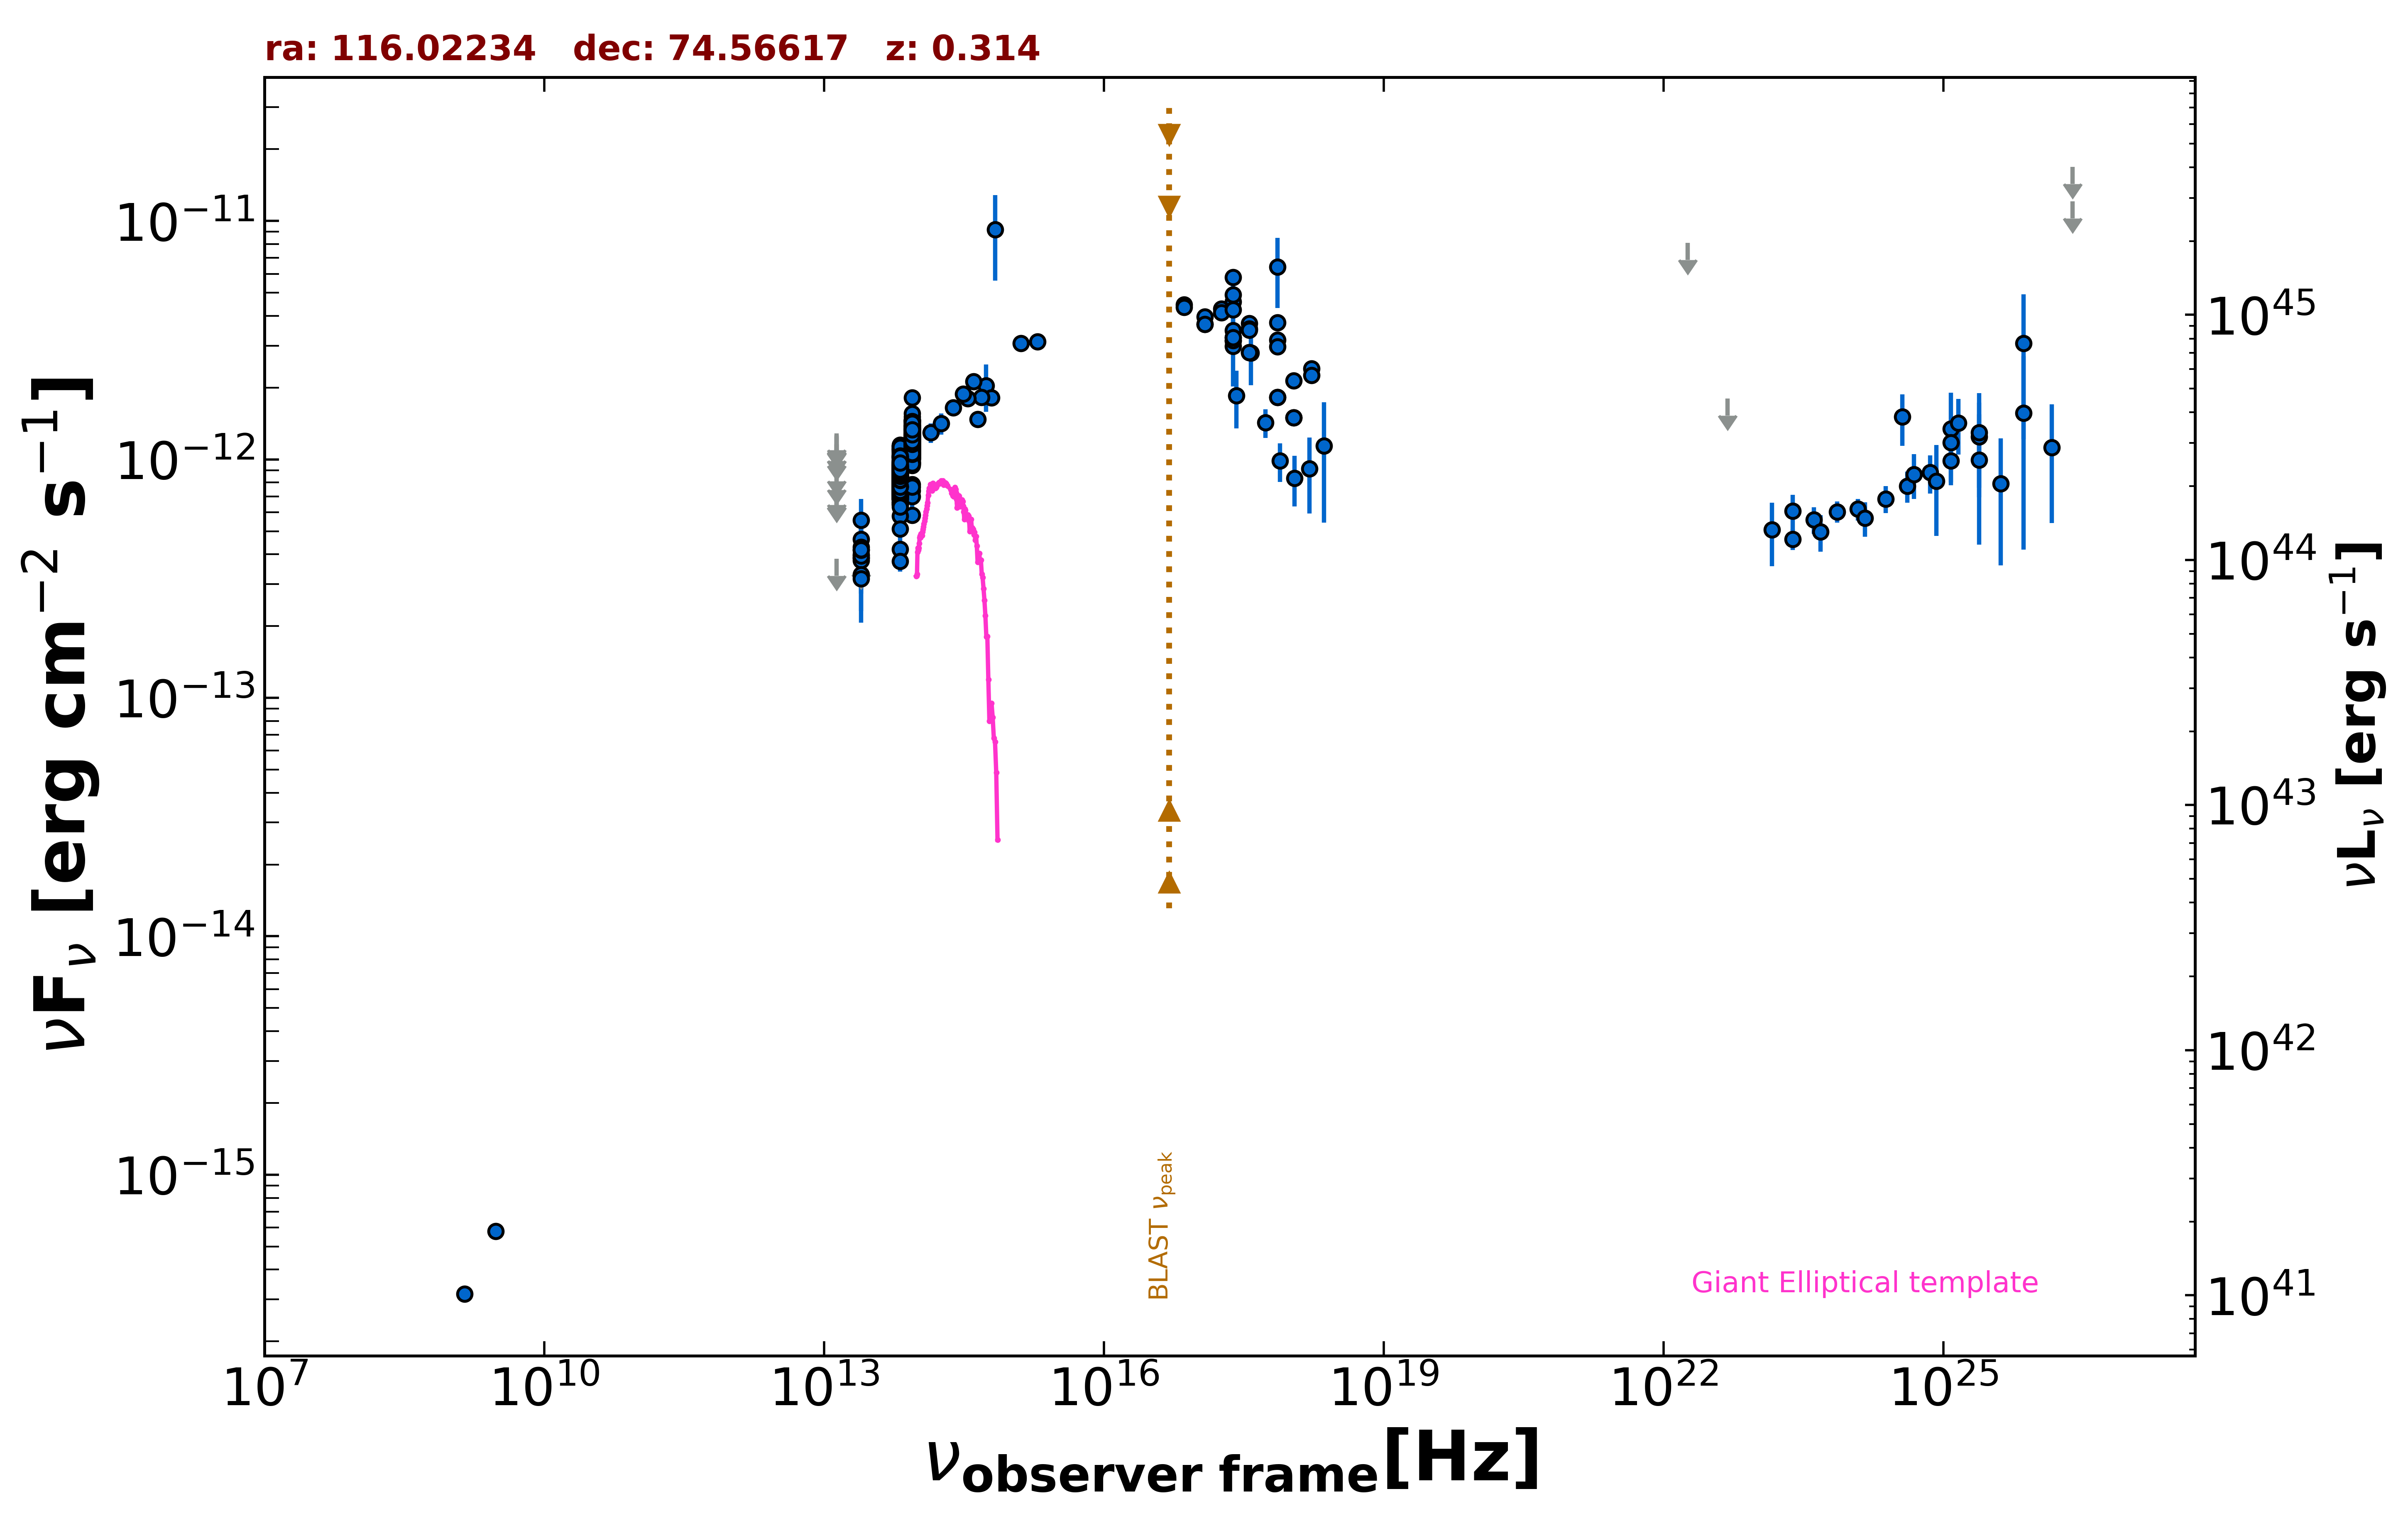

Source data for this figure (header and first rows):
freq., flux, err_flux, MJD_start, MJD_end, flag, catalog, reference
1.400e+09, 3.164e-16, 1.120e-17, 55000, 55000, , NVSS, Condon et al. 1998  AJ  115  1693
3.000e+09, 5.789e-16, 7.000e-18, 55000, 55000, , VLASSQL, Gordon et al. 2021  ApJS  255  30
2.418e+17, 3.138e-12, 1.100e-14, 55000, 55000, , 4XMM-DR13, Webb et al. 2020  A&A  641  A136
7.253e+16, 4.449e-12, 1.900e-14, 55000, 55000, , 4XMM-DR13, Webb et al. 2020  A&A  641  A136
1.813e+17, 4.273e-12, 1.600e-14, 55000, 55000, , 4XMM-DR13, Webb et al. 2020  A&A  641  A136
3.627e+17, 3.715e-12, 1.400e-14, 55000, 55000, , 4XMM-DR13, Webb et al. 2020  A&A  641  A136
7.253e+17, 3.162e-12, 2.050e-14, 55000, 55000, , 4XMM-DR13, Webb et al. 2020  A&A  641  A136
1.692e+18, 2.403e-12, 3.350e-14, 55000, 55000, , 4XMM-DR13, Webb et al. 2020  A&A  641  A136
2.418e+17, 2.982e-12, 1.450e-14, 55000, 55000, , 4XMM-DR13, Webb et al. 2020  A&A  641  A136
7.253e+16, 4.351e-12, 2.550e-14, 55000, 55000, , 4XMM-DR13, Webb et al. 2020  A&A  641  A136
1.813e+17, 4.123e-12, 2.050e-14, 55000, 55000, , 4XMM-DR13, Webb et al. 2020  A&A  641  A136
3.627e+17, 3.531e-12, 1.900e-14, 55000, 55000, , 4XMM-DR13, Webb et al. 2020  A&A  641  A136
7.253e+17, 2.966e-12, 2.700e-14, 55000, 55000, , 4XMM-DR13, Webb et al. 2020  A&A  641  A136
1.692e+18, 2.254e-12, 4.350e-14, 55000, 55000, , 4XMM-DR13, Webb et al. 2020  A&A  641  A136
2.418e+17, 4.579e-12, 1.639e-12, 55000, 55000, , XMMSL2, Saxton et al. 2008  A&A  480  611
7.253e+17, 6.402e-12, 2.082e-12, 55000, 55000, , XMMSL2, Saxton et al. 2008  A&A  480  611
2.418e+17, 4.909e-12, 3.315e-13, 55000, 55000, , RASS, Boller et al. 2016  A&A  103  1
2.418e+17, 5.808e-12, 9.300e-14, 55000, 55000, , WGACAT, White et al. 2000  VizieR  IX/31/wgacat
2.418e+17, 3.249e-12, 1.020e-13, 55901, 55908, , 1OUSX, Giommi et al. in preparation
1.209e+17, 3.689e-12, 1.120e-13, 55901, 55908, , 1OUSX, Giommi et al. in preparation
3.627e+17, 2.809e-12, 9.200e-14, 55901, 55908, , 1OUSX, Giommi et al. in preparation
7.253e+17, 1.821e-12, 3.800e-14, 55901, 55908, , 1OUSX, Giommi et al. in preparation
1.088e+18, 1.496e-12, 8.600e-14, 55901, 55908, , 1OUSX, Giommi et al. in preparation
7.253e+17, 3.745e-12, 8.200e-14, 55000, 55000, , 2SXPS, Evans et al. 2020  ApJS  247  54
1.209e+17, 3.961e-12, 1.260e-13, 55000, 55000, , 2SXPS, Evans et al. 2020  ApJS  247  54
3.627e+17, 3.494e-12, 1.225e-13, 55000, 55000, , 2SXPS, Evans et al. 2020  ApJS  247  54
1.088e+18, 2.139e-12, 1.290e-13, 55000, 55000, , 2SXPS, Evans et al. 2020  ApJS  247  54
2.418e+17, 4.248e-12, 2.430e-13, 55000, 55000, , IPC2E, Harris et al. 1990  VizieR  IX/13/2e
2.418e+17, 3.160e-12, 3.705e-13, 55000, 55000, , IPC2E, Harris et al. 1990  VizieR  IX/13/2e
2.418e+17, 3.472e-12, 1.447e-12, 55000, 55000, , IPCSL, Elvis et al. 1992  ApJS  80  257
1.389e+14, 1.294e-12, 1.230e-13, 55000, 55000, , 2MASS, Skrutskie et al. 2006  AJ  131  1163
1.804e+14, 1.414e-12, 1.460e-13, 55000, 55000, , 2MASS, Skrutskie et al. 2006  AJ  131  1163
2.427e+14, 1.646e-12, 1.185e-13, 55000, 55000, , 2MASS, Skrutskie et al. 2006  AJ  131  1163
8.817e+13, 1.159e-12, 3.000e-15, 55000, 55000, , UNWISE, Schlafly et al. 2019  ApJS  240  30
6.517e+13, 8.457e-13, 4.100e-15, 55000, 55000, , UNWISE, Schlafly et al. 2019  ApJS  240  30
8.817e+13, 1.274e-12, 2.850e-14, 55000, 55000, , WISE, Wright et al. 2010  AJ  140  1868
6.517e+13, 9.355e-13, 2.065e-14, 55000, 55000, , WISE, Wright et al. 2010  AJ  140  1868
2.498e+13, 3.858e-13, 3.345e-14, 55000, 55000, , WISE, Wright et al. 2010  AJ  140  1868
1.363e+13, 3.823e-13, 0.000e+00, 55000, 55000, UL, WISE, Wright et al. 2010  AJ  140  1868
8.817e+13, 1.202e-12, 3.700e-14, 56936, 56936, , NEOWISE, Mainzer et al. 2014  ApJ  792  30
6.517e+13, 7.555e-13, 4.665e-14, 56936, 56936, , NEOWISE, Mainzer et al. 2014  ApJ  792  30
8.817e+13, 1.120e-12, 3.700e-14, 56936, 56936, , NEOWISE, Mainzer et al. 2014  ApJ  792  30
6.517e+13, 8.763e-13, 5.085e-14, 56936, 56936, , NEOWISE, Mainzer et al. 2014  ApJ  792  30
8.817e+13, 1.217e-12, 5.050e-14, 56936, 56936, , NEOWISE, Mainzer et al. 2014  ApJ  792  30
6.517e+13, 7.970e-13, 3.895e-14, 56936, 56936, , NEOWISE, Mainzer et al. 2014  ApJ  792  30
8.817e+13, 1.128e-12, 3.600e-14, 56936, 56936, , NEOWISE, Mainzer et al. 2014  ApJ  792  30
6.517e+13, 7.397e-13, 4.155e-14, 56936, 56936, , NEOWISE, Mainzer et al. 2014  ApJ  792  30
8.817e+13, 1.161e-12, 3.950e-14, 56937, 56937, , NEOWISE, Mainzer et al. 2014  ApJ  792  30
6.517e+13, 8.044e-13, 5.410e-14, 56937, 56937, , NEOWISE, Mainzer et al. 2014  ApJ  792  30
8.817e+13, 1.238e-12, 4.200e-14, 56936, 56936, , NEOWISE, Mainzer et al. 2014  ApJ  792  30
6.517e+13, 8.771e-13, 4.525e-14, 56936, 56936, , NEOWISE, Mainzer et al. 2014  ApJ  792  30
8.817e+13, 1.105e-12, 4.250e-14, 56937, 56937, , NEOWISE, Mainzer et al. 2014  ApJ  792  30
6.517e+13, 8.731e-13, 4.345e-14, 56937, 56937, , NEOWISE, Mainzer et al. 2014  ApJ  792  30
8.817e+13, 1.129e-12, 3.850e-14, 56937, 56937, , NEOWISE, Mainzer et al. 2014  ApJ  792  30
6.517e+13, 1.097e-12, 5.950e-14, 56937, 56937, , NEOWISE, Mainzer et al. 2014  ApJ  792  30
8.817e+13, 1.145e-12, 4.100e-14, 56937, 56937, , NEOWISE, Mainzer et al. 2014  ApJ  792  30
6.517e+13, 9.050e-13, 6.085e-14, 56937, 56937, , NEOWISE, Mainzer et al. 2014  ApJ  792  30
8.817e+13, 1.114e-12, 3.800e-14, 56936, 56936, , NEOWISE, Mainzer et al. 2014  ApJ  792  30
6.517e+13, 8.415e-13, 4.185e-14, 56936, 56936, , NEOWISE, Mainzer et al. 2014  ApJ  792  30
8.817e+13, 1.148e-12, 5.500e-14, 56936, 56936, , NEOWISE, Mainzer et al. 2014  ApJ  792  30
... 848 more rows
